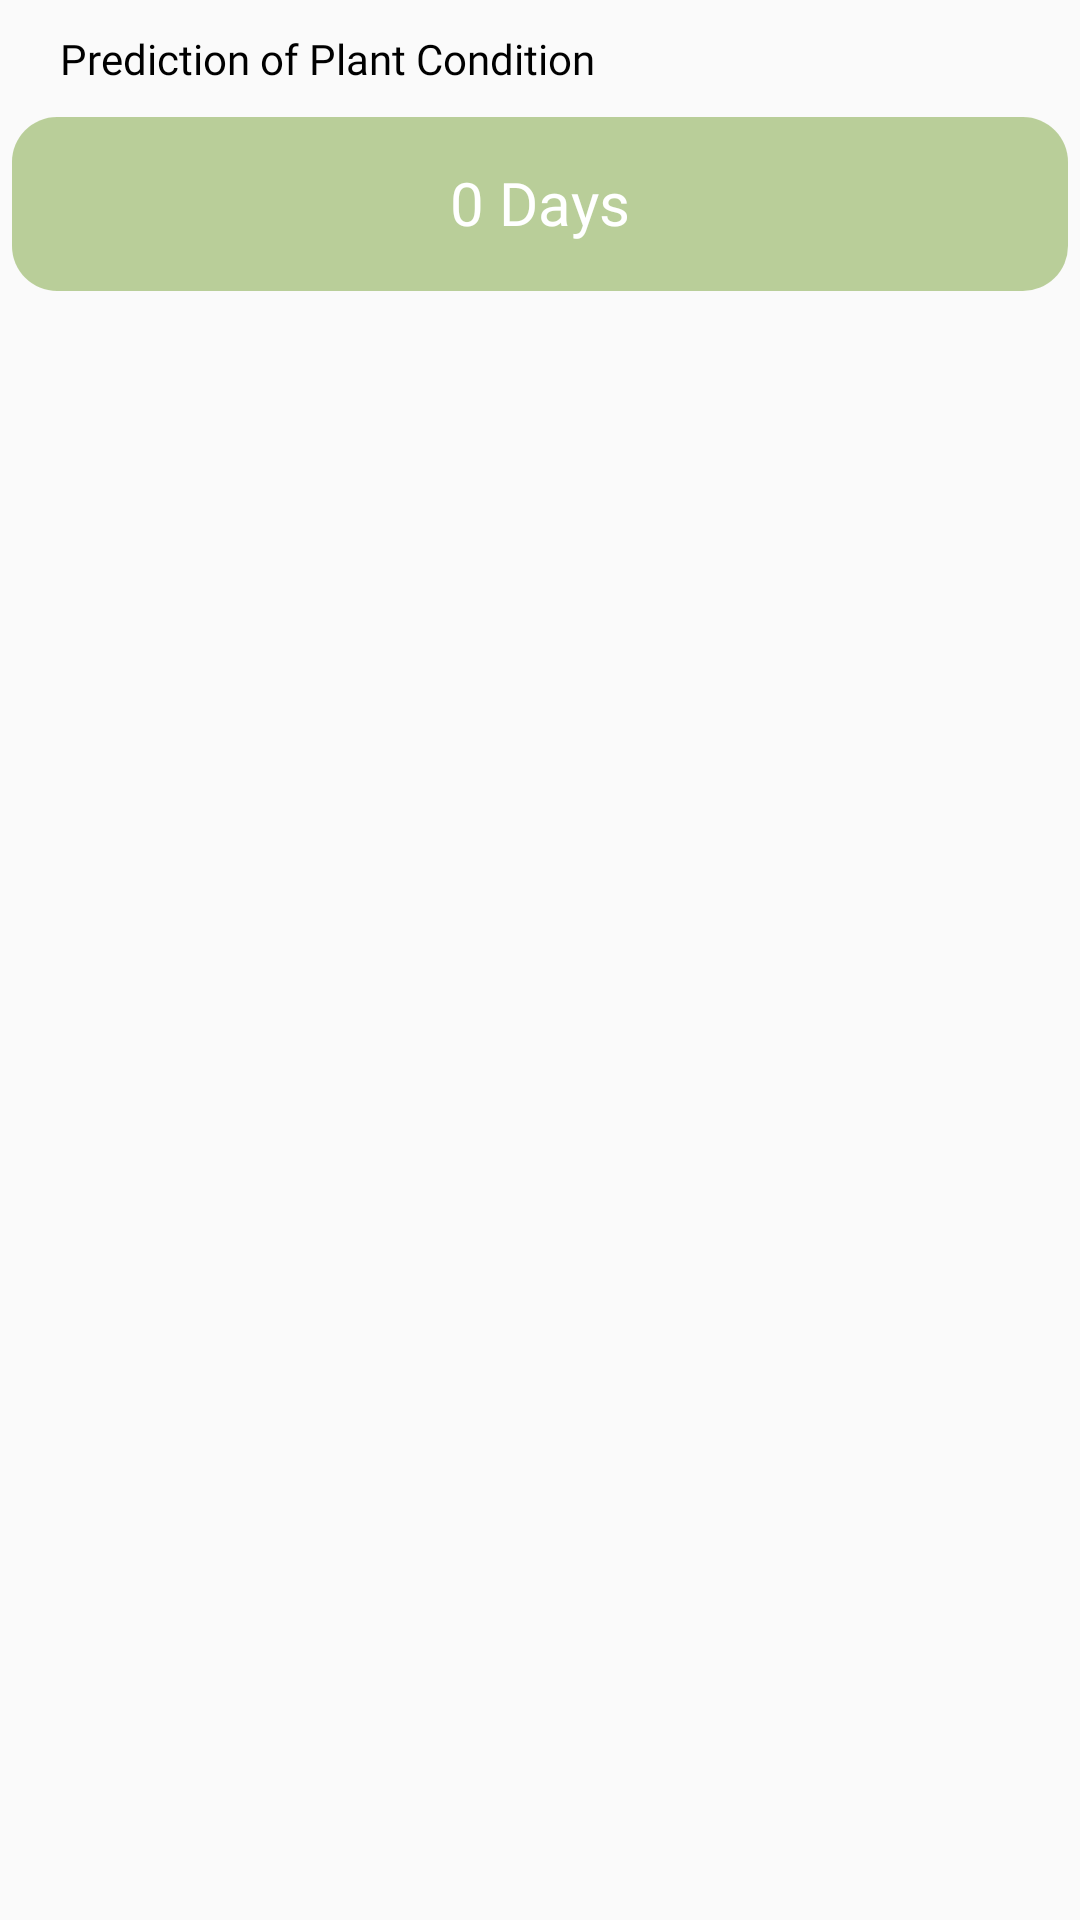

Layout XML and referenced resources for this Android screen:
<!-- AndroidManifest.xml: application theme Theme.VerticalGarden -->
<!-- res/layout/fragment_eval.xml -->
<?xml version="1.0" encoding="utf-8"?>
<FrameLayout xmlns:android="http://schemas.android.com/apk/res/android"
    xmlns:tools="http://schemas.android.com/tools"
    android:layout_width="match_parent"
    android:layout_height="match_parent"
    tools:context=".EvalFragment">
    <RelativeLayout
        android:id="@+id/eval"
        android:layout_width="match_parent"
        android:layout_height="match_parent"
        android:layout_gravity="center">
        <TextView
            android:id="@+id/textwaktupanen"
            android:layout_width="wrap_content"
            android:layout_height="wrap_content"
            android:text="@string/waktu_panen"
            android:textColor="@color/black"
            android:fontFamily="@font/interextrabold"
            android:paddingTop="10dp"
            android:layout_marginStart="20dp"/>
        <ImageView
            android:id="@+id/waktupanen"
            android:layout_width="wrap_content"
            android:layout_height="wrap_content"
            android:layout_below="@+id/textwaktupanen"
            android:background="@drawable/shape_controling"
            android:textSize="16sp"
            android:layout_centerHorizontal="true"
            android:layout_marginTop="10dp"/>
        <TextView
            android:id="@+id/evalharvesttimeest"
            android:layout_width="wrap_content"
            android:layout_height="wrap_content"
            android:text= "@string/nilai_waktupanen"
            android:fontFamily="@font/interextrabold"
            android:textColor="@color/white"
            android:textSize="20sp"
            android:paddingTop="25dp"
            android:layout_below="@id/textwaktupanen"
            android:layout_centerHorizontal="true"/>

































































    </RelativeLayout>
</FrameLayout>
<!-- resources referenced by this layout -->
<resources>
  <color name="black">#FF000000</color>
  <color name="white">#FFFFFFFF</color>
  <!-- drawable shape_controling (drawable) -->
  <?xml version="1.0" encoding="utf-8"?>
  <shape xmlns:android="http://schemas.android.com/apk/res/android">
      <solid android:color="@color/translucent_green"/>
      <corners android:radius="15dp"/>
      <size android:width="352dp" android:height="58dp"/>
  </shape>
  <string name="kesehatan_tanaman">Plant Health</string>
  <string name="nilai_planthealth">0 %</string>
  <string name="nilai_probgagalpanen">0 %</string>
  <string name="nilai_waktupanen">0 Days</string>
  <string name="probabilitas_gagal_panen">Probability of Crop Failure</string>
  <string name="waktu_panen">Prediction of Plant Condition</string>
  <style name="Theme.VerticalGarden" parent="Base.Theme.VerticalGarden" />
  <color name="translucent_green">#807AA33B</color>
  <style name="Base.Theme.VerticalGarden" parent="Theme.AppCompat.DayNight.NoActionBar">
          
          
      </style>
</resources>
